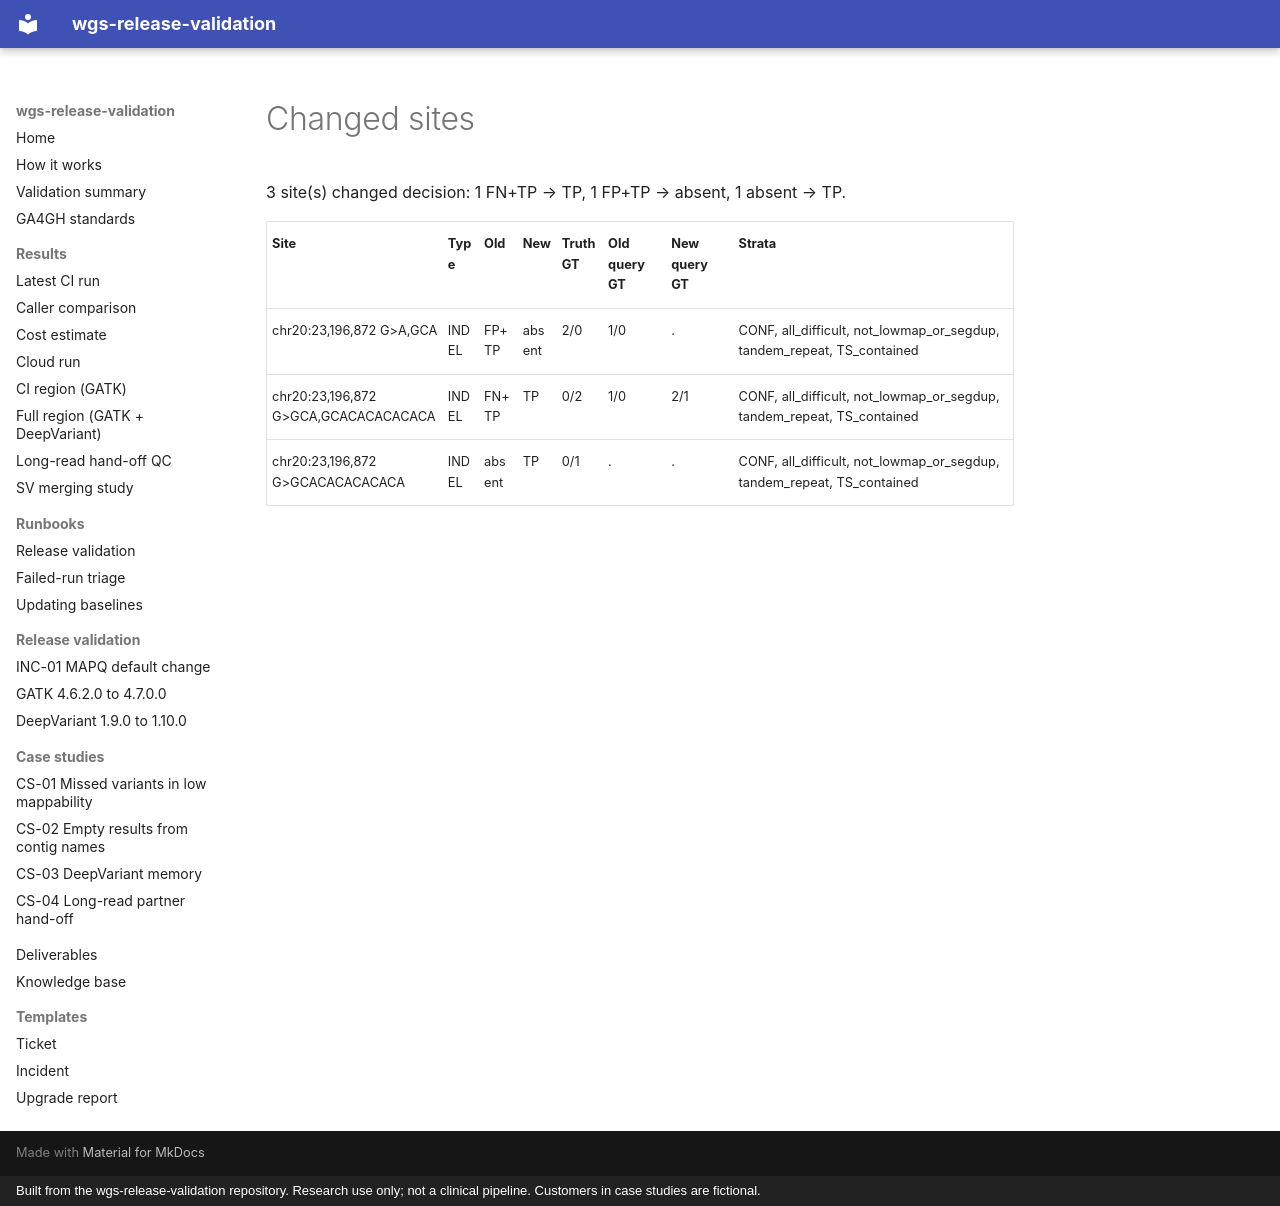

repository: ericwootton/wgs-release-validation · page: results/full-deepvariant-1.10.0/changed-sites/index.html · generator: mkdocs · copyright: Built from the wgs-release-validation repository. Research use only; not a clinical pipeline. Customers in case studies are fictional.

3 site(s) changed decision: 1 FN+TP → TP, 1 FP+TP → absent, 1 absent → TP.

| Site | Type | Old | New | Truth GT | Old query GT | New query GT | Strata |
|---|---|---|---|---|---|---|---|
| chr20:23,196,872 G>A,GCA | INDEL | FP+TP | absent | 2/0 | 1/0 | . | CONF, all_difficult, not_lowmap_or_segdup, tandem_repeat, TS_contained |
| chr20:23,196,872 G>GCA,GCACACACACACA | INDEL | FN+TP | TP | 0/2 | 1/0 | 2/1 | CONF, all_difficult, not_lowmap_or_segdup, tandem_repeat, TS_contained |
| chr20:23,196,872 G>GCACACACACACA | INDEL | absent | TP | 0/1 | . | . | CONF, all_difficult, not_lowmap_or_segdup, tandem_repeat, TS_contained |
